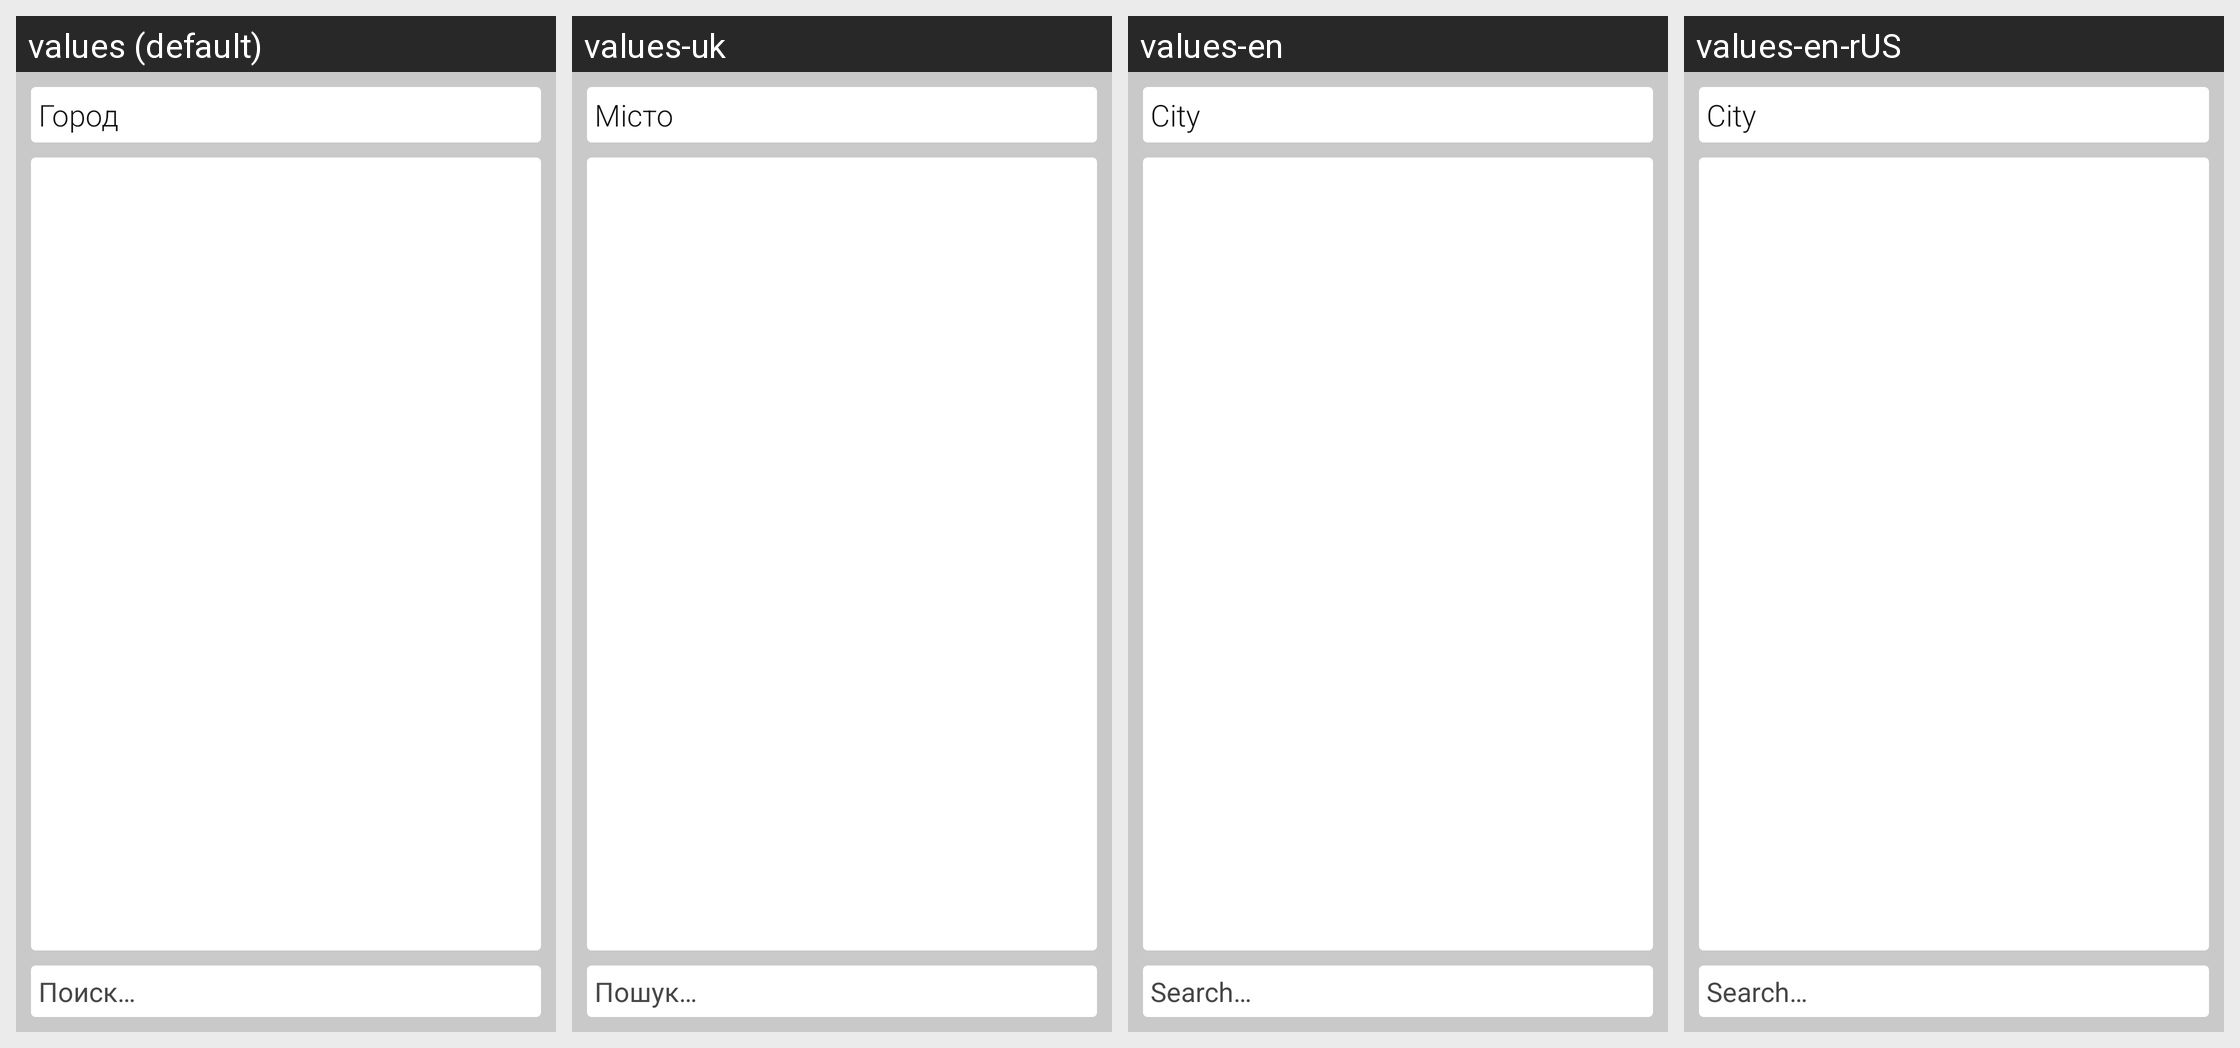

This grid shows one Android layout under several languages. Give, for every string resource on the screen, its name, the default text and each shown locale's text.
Android screen res/layout/activity_city_list.xml rendered under 4 locales, left to right: values (default), values-uk, values-en, values-en-rUS. Device: Nexus 5 (rendered at 1080×1920; each locale shown at half size, 540×960, under a caption strip naming it); theme AppTheme.
Strings drawn on this screen, with the default value and each locale's value (text and hints the layout hard-codes, and strings that could not be matched under every locale, appear in the picture but are not listed):

fragment_city_list_tv
  values: Город
  values-uk: Місто
  values-en: City
  values-en-rUS: City

search
  values: Поиск…
  values-uk: Пошук…
  values-en: Search…
  values-en-rUS: Search…
